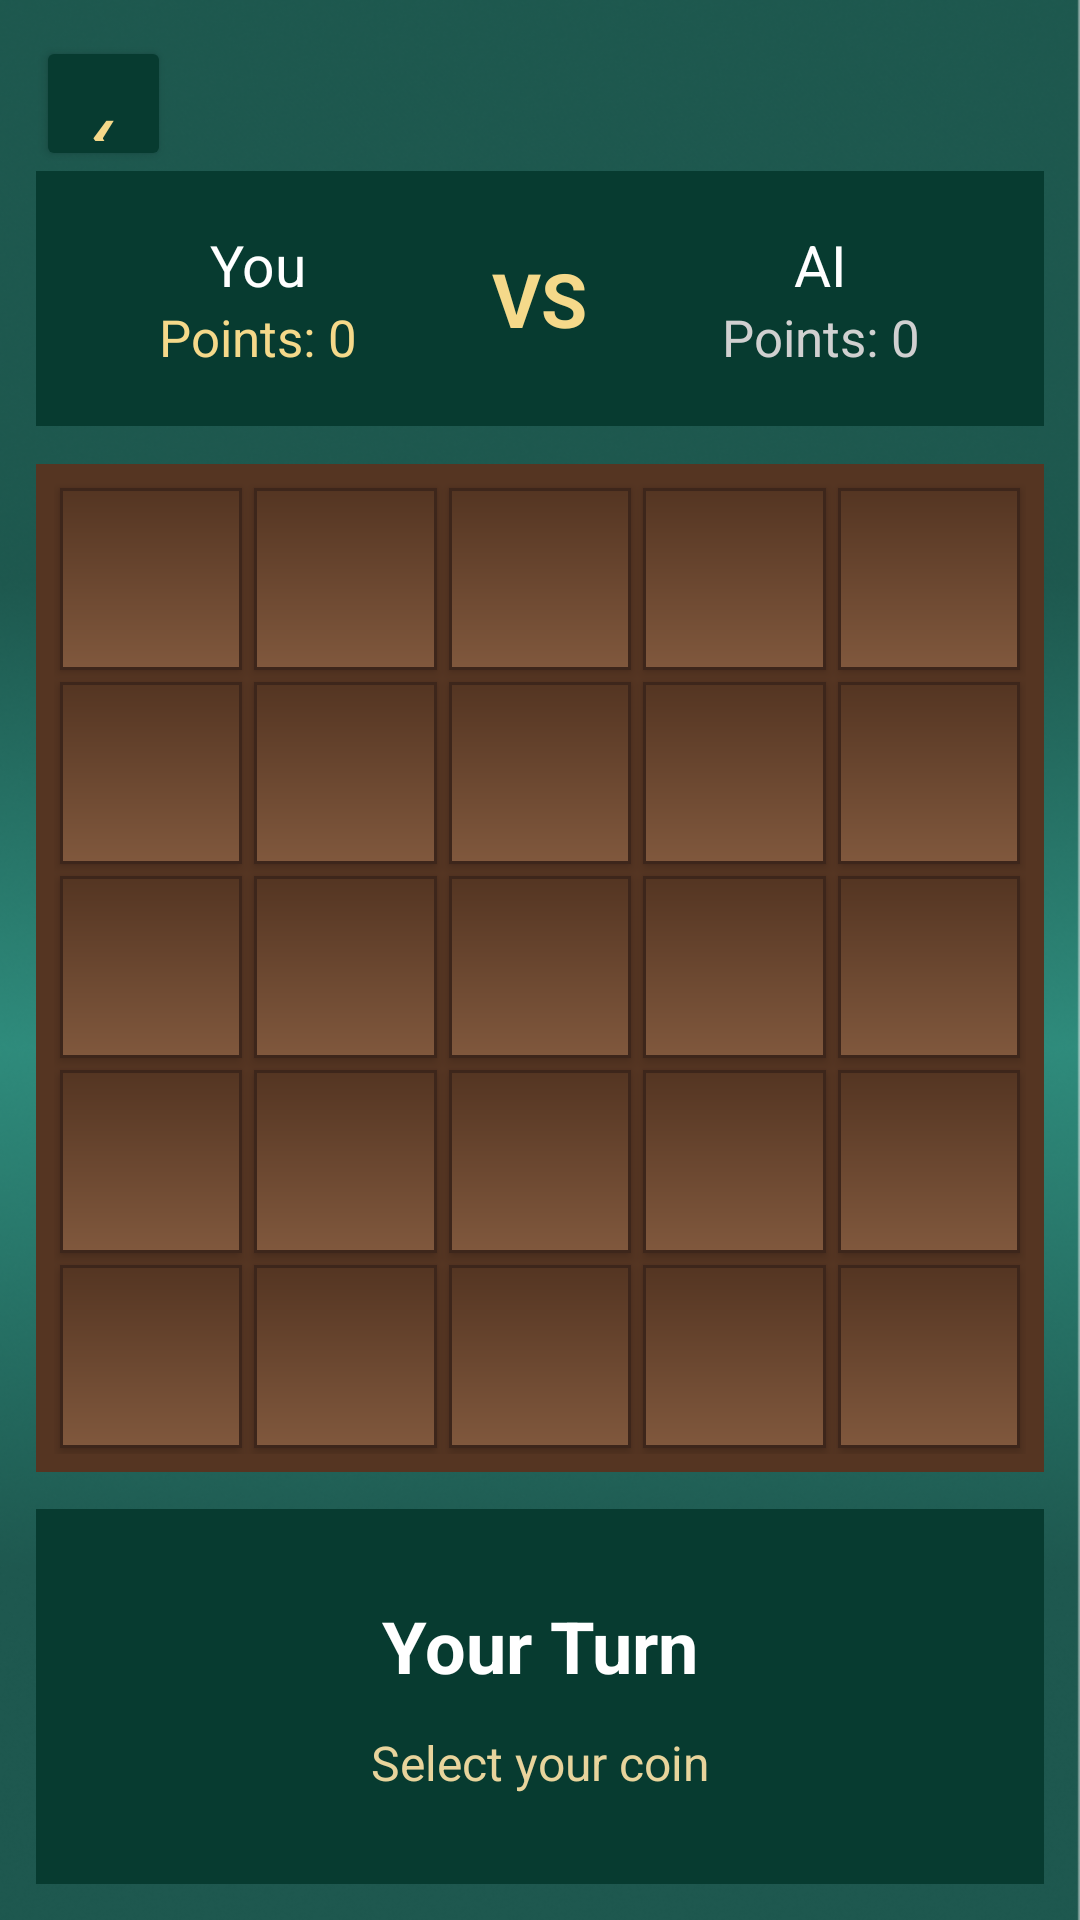

This screen was rendered from an Android layout file. Write that file and the resources it references.
<!-- AndroidManifest.xml: application theme Base.Theme.TWEIVETACTICS -->
<!-- res/layout/activity_gameboard.xml -->
<?xml version="1.0" encoding="utf-8"?>
<androidx.constraintlayout.widget.ConstraintLayout
    xmlns:android="http://schemas.android.com/apk/res/android"
    xmlns:app="http://schemas.android.com/apk/res-auto"
    android:layout_width="match_parent"
    android:layout_height="match_parent"
    android:background="@drawable/background"
    android:padding="12dp">

    <Button
        android:id="@+id/btnBack"
        android:layout_width="45dp"
        android:layout_height="45dp"
        android:text="‹"
        android:textSize="30sp"
        android:textColor="#F5D98A"
        android:backgroundTint="#073B30"
        app:layout_constraintTop_toTopOf="parent"
        app:layout_constraintStart_toStartOf="parent"/>

    

    <LinearLayout
        android:id="@+id/topPanel"
        android:layout_width="0dp"
        android:layout_height="85dp"
        android:orientation="horizontal"
        android:gravity="center"
        android:background="#073B30"
        android:padding="8dp"
        app:layout_constraintTop_toBottomOf="@id/btnBack"
        app:layout_constraintStart_toStartOf="parent"
        app:layout_constraintEnd_toEndOf="parent">

        <LinearLayout
            android:layout_width="0dp"
            android:layout_height="match_parent"
            android:layout_weight="1"
            android:gravity="center"
            android:orientation="vertical">

            <TextView
                android:id="@+id/tvPlayerName"
                android:layout_width="wrap_content"
                android:layout_height="wrap_content"
                android:text="You"
                android:textColor="#FFFFFF"
                android:textSize="19sp"/>

            <TextView
                android:id="@+id/tvPlayerScore"
                android:layout_width="wrap_content"
                android:layout_height="wrap_content"
                android:text="Points: 0"
                android:textColor="#F5D98A"
                android:textSize="17sp"/>
        </LinearLayout>

        <TextView
            android:layout_width="55dp"
            android:layout_height="match_parent"
            android:gravity="center"
            android:text="VS"
            android:textColor="#F5D98A"
            android:textSize="25sp"
            android:textStyle="bold"/>

        <LinearLayout
            android:layout_width="0dp"
            android:layout_height="match_parent"
            android:layout_weight="1"
            android:gravity="center"
            android:orientation="vertical">

            <TextView
                android:id="@+id/tvOpponentName"
                android:layout_width="wrap_content"
                android:layout_height="wrap_content"
                android:text="AI"
                android:textColor="#FFFFFF"
                android:textSize="19sp"/>

            <TextView
                android:id="@+id/tvOpponentScore"
                android:layout_width="wrap_content"
                android:layout_height="wrap_content"
                android:text="Points: 0"
                android:textColor="#D0D0D0"
                android:textSize="17sp"/>
        </LinearLayout>

    </LinearLayout>

    

    <FrameLayout
        android:id="@+id/boardContainer"
        android:layout_width="0dp"
        android:layout_height="0dp"
        android:padding="6dp"
        android:background="#553522"
        app:layout_constraintWidth_max="420dp"
        app:layout_constraintDimensionRatio="1:1"
        app:layout_constraintTop_toBottomOf="@id/topPanel"
        app:layout_constraintBottom_toTopOf="@id/bottomPanel"
        app:layout_constraintStart_toStartOf="parent"
        app:layout_constraintEnd_toEndOf="parent">


        <GridLayout
            android:id="@+id/gameBoardGrid"
            android:layout_width="match_parent"
            android:layout_height="match_parent"
            android:rowCount="5"
            android:columnCount="5"
            android:useDefaultMargins="false"
            android:alignmentMode="alignBounds">

            
            <Button android:id="@+id/cell00" style="@style/GameCell"/>
            <Button android:id="@+id/cell01" style="@style/GameCell"/>
            <Button android:id="@+id/cell02" style="@style/GameCell"/>
            <Button android:id="@+id/cell03" style="@style/GameCell"/>
            <Button android:id="@+id/cell04" style="@style/GameCell"/>

            
            <Button android:id="@+id/cell10" style="@style/GameCell"/>
            <Button android:id="@+id/cell11" style="@style/GameCell"/>
            <Button android:id="@+id/cell12" style="@style/GameCell"/>
            <Button android:id="@+id/cell13" style="@style/GameCell"/>
            <Button android:id="@+id/cell14" style="@style/GameCell"/>

            
            <Button android:id="@+id/cell20" style="@style/GameCell"/>
            <Button android:id="@+id/cell21" style="@style/GameCell"/>
            <Button android:id="@+id/cell22" style="@style/GameCell"/>
            <Button android:id="@+id/cell23" style="@style/GameCell"/>
            <Button android:id="@+id/cell24" style="@style/GameCell"/>

            
            <Button android:id="@+id/cell30" style="@style/GameCell"/>
            <Button android:id="@+id/cell31" style="@style/GameCell"/>
            <Button android:id="@+id/cell32" style="@style/GameCell"/>
            <Button android:id="@+id/cell33" style="@style/GameCell"/>
            <Button android:id="@+id/cell34" style="@style/GameCell"/>

            
            <Button android:id="@+id/cell40" style="@style/GameCell"/>
            <Button android:id="@+id/cell41" style="@style/GameCell"/>
            <Button android:id="@+id/cell42" style="@style/GameCell"/>
            <Button android:id="@+id/cell43" style="@style/GameCell"/>
            <Button android:id="@+id/cell44" style="@style/GameCell"/>

        </GridLayout>

    </FrameLayout>

    

    <LinearLayout
        android:id="@+id/bottomPanel"
        android:layout_width="0dp"
        android:layout_height="125dp"
        android:orientation="vertical"
        android:gravity="center"
        android:background="#073B30"
        android:padding="10dp"
        app:layout_constraintBottom_toBottomOf="parent"
        app:layout_constraintStart_toStartOf="parent"
        app:layout_constraintEnd_toEndOf="parent">

        <TextView
            android:id="@+id/tvTurn"
            android:layout_width="match_parent"
            android:layout_height="wrap_content"
            android:gravity="center"
            android:text="Your Turn"
            android:textColor="#FFFFFF"
            android:textSize="24sp"
            android:textStyle="bold"/>

        <TextView
            android:id="@+id/tvGameStatus"
            android:layout_width="match_parent"
            android:layout_height="wrap_content"
            android:gravity="center"
            android:layout_marginTop="12dp"
            android:text="Select your coin"
            android:textColor="#E8D49C"
            android:textSize="16sp"/>

    </LinearLayout>

</androidx.constraintlayout.widget.ConstraintLayout>
<!-- resources referenced by this layout -->
<resources>
  <!-- drawable background: png bitmap (drawable, 236905 bytes) -->
  <style name="GameCell">
          <item name="android:layout_width">0dp</item>
          <item name="android:layout_height">0dp</item>
          <item name="android:layout_rowWeight">1</item>
          <item name="android:layout_columnWeight">1</item>
          <item name="android:layout_margin">2dp</item>
          <item name="android:background">@drawable/bg_wood_cell</item>
          <item name="android:textColor">#F5D98A</item>
          <item name="android:textSize">25sp</item>
          <item name="android:textStyle">bold</item>
          <item name="android:padding">0dp</item>
          <item name="android:minWidth">0dp</item>
          <item name="android:minHeight">0dp</item>
          <item name="android:insetTop">0dp</item>
          <item name="android:insetBottom">0dp</item>
      </style>
  <style name="Base.Theme.TWEIVETACTICS" parent="Theme.AppCompat.DayNight.NoActionBar">
  
          
          
      </style>
  <!-- drawable bg_wood_cell (drawable) -->
  <shape xmlns:android="http://schemas.android.com/apk/res/android">
      <gradient
          android:startColor="#80583D"
          android:endColor="#543522"
          android:angle="90"/>
      <stroke
          android:width="1dp"
          android:color="#3D261B"/>
  </shape>
</resources>
